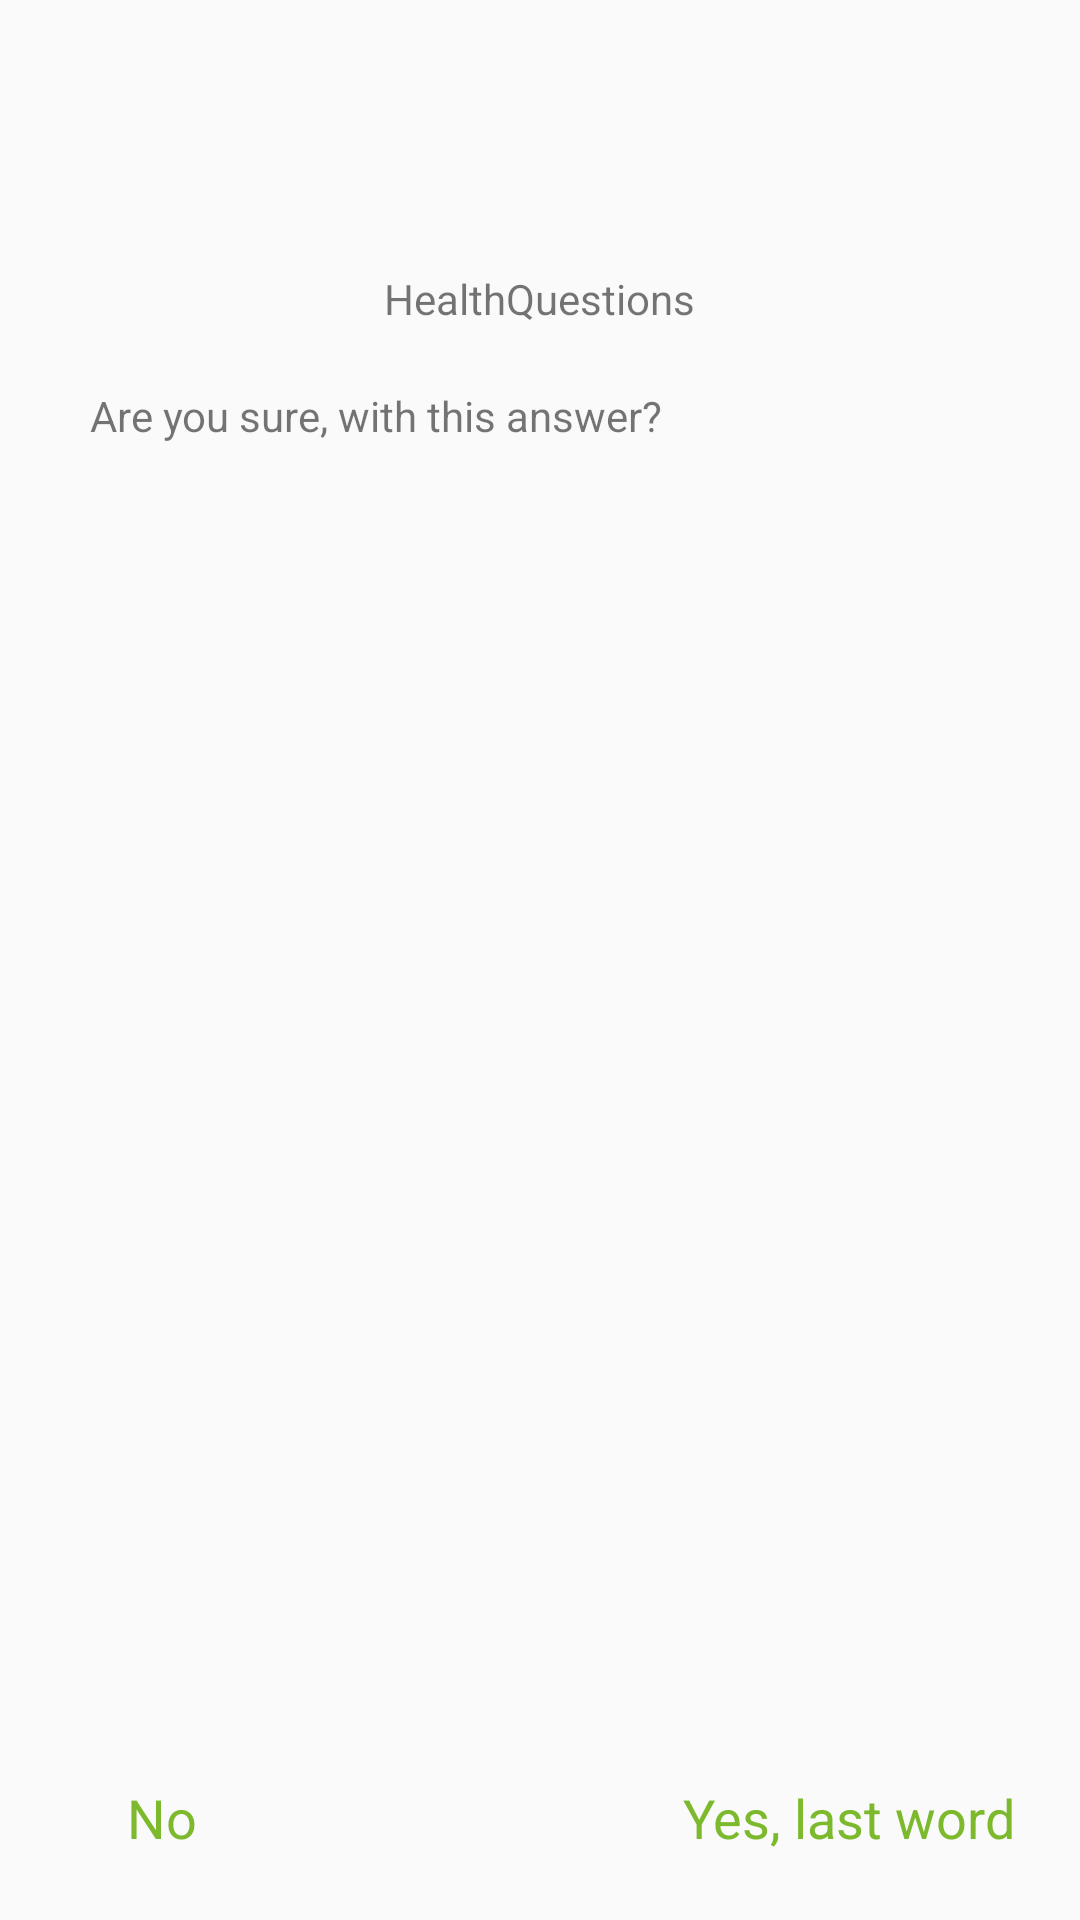

This screen was rendered from an Android layout file. Write that file and the resources it references.
<!-- AndroidManifest.xml: application theme HQTheme -->
<!-- res/layout/dialog_layout_two_options.xml -->
<?xml version="1.0" encoding="utf-8"?>
<RelativeLayout xmlns:android="http://schemas.android.com/apk/res/android"
    android:layout_width="266dp"
    android:layout_height="280dp"
    android:orientation="vertical"
    android:padding="10dp">

    <ImageView
        android:id="@+id/icon"
        android:layout_width="80dp"
        android:layout_height="80dp"
        android:layout_alignParentTop="true"
        android:layout_centerHorizontal="true"
        android:src="@mipmap/ic_launcher" />

    <TextView
        android:id="@+id/header"
        android:layout_width="wrap_content"
        android:layout_height="wrap_content"
        android:layout_below="@+id/icon"
        android:layout_centerHorizontal="true"
        android:layout_gravity="center_horizontal"
        android:gravity="center"
        android:text="@string/app_name" />

    <TextView
        android:id="@+id/content"
        android:layout_width="wrap_content"
        android:layout_height="wrap_content"
        android:layout_below="@id/header"
        android:layout_marginLeft="20dp"
        android:layout_marginRight="20dp"
        android:layout_marginTop="20dp"
        android:text="@string/control_question" />

    <Button
        android:id="@+id/cancel_button"
        style="@style/Base.Widget.AppCompat.Button.Borderless"
        android:layout_width="wrap_content"
        android:layout_height="wrap_content"
        android:layout_alignParentBottom="true"
        android:layout_alignParentLeft="true"
        android:maxWidth="140dp"
        android:text="@string/option_no"
        android:textAppearance="@style/Base.TextAppearance.AppCompat.Medium"
        android:textColor="@color/colorAccent" />

    <Button
        android:id="@+id/ok_button"
        style="@style/Base.Widget.AppCompat.Button.Borderless"
        android:layout_width="wrap_content"
        android:layout_height="wrap_content"
        android:layout_alignParentBottom="true"
        android:layout_alignParentRight="true"
        android:maxWidth="140dp"
        android:text="@string/option_yes"
        android:textAppearance="@style/Base.TextAppearance.AppCompat.Medium"
        android:textColor="@color/colorAccent" />

</RelativeLayout>
<!-- resources referenced by this layout -->
<resources>
  <color name="colorAccent">#7CB92D</color>
  <string name="app_name">HealthQuestions</string>
  <string name="control_question">Are you sure, with this answer?</string>
  <string name="option_no">No</string>
  <string name="option_yes">Yes, last word</string>
  <style name="HQTheme" parent="Theme.AppCompat.Light.DarkActionBar">
          
          <item name="colorPrimary">@color/colorPrimary</item>
          <item name="colorPrimaryDark">@color/colorPrimaryDark</item>
          <item name="colorAccent">@color/colorAccent</item>
      </style>
  <color name="colorPrimary">#3F51B5</color>
  <color name="colorPrimaryDark">#303F9F</color>
</resources>
